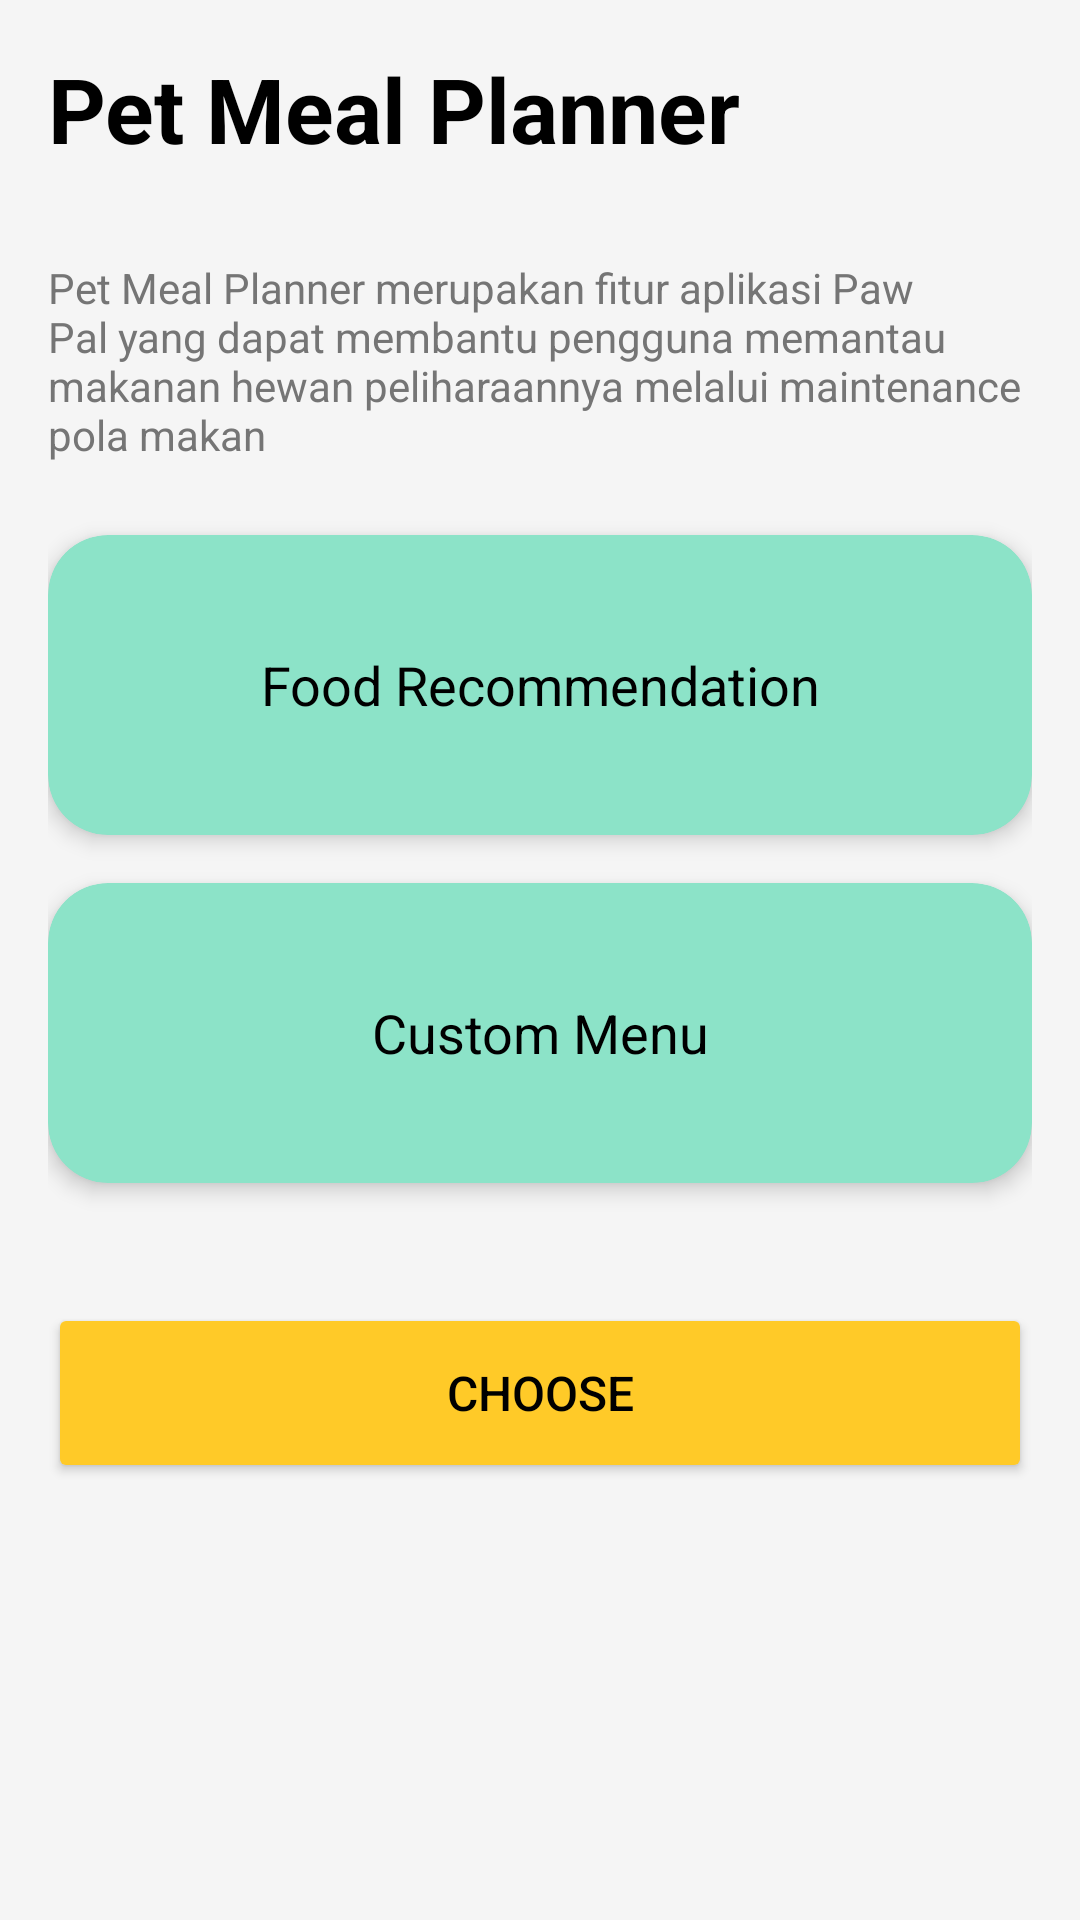

Layout XML and referenced resources for this Android screen:
<!-- AndroidManifest.xml: application theme Theme.PawPal3 -->
<!-- res/layout/activity_meal_planner.xml -->
<?xml version="1.0" encoding="utf-8"?>
<LinearLayout xmlns:android="http://schemas.android.com/apk/res/android"
    xmlns:app="http://schemas.android.com/apk/res-auto"
    android:layout_width="match_parent"
    android:layout_height="match_parent"
    android:orientation="vertical"
    android:background="#f5f5f5">

    <LinearLayout
        android:layout_width="match_parent"
        android:layout_height="0dp"
        android:layout_weight="1"
        android:orientation="vertical"
        android:padding="16dp">

        <TextView
            android:id="@+id/tv_title"
            android:layout_width="wrap_content"
            android:layout_height="wrap_content"
            android:text="Pet Meal Planner"
            android:textSize="30sp"
            android:textStyle="bold"
            android:textColor="#000000"
            android:layout_marginBottom="30dp"/>

        <TextView
            android:id="@+id/tv_description"
            android:layout_width="wrap_content"
            android:layout_height="wrap_content"
            android:text="Pet Meal Planner merupakan fitur aplikasi Paw Pal yang dapat membantu pengguna memantau makanan hewan peliharaannya melalui maintenance pola makan"
            android:textSize="14sp"
            android:textColor="#757575"
            android:layout_marginBottom="24dp"/>

        <androidx.cardview.widget.CardView
            android:id="@+id/card_food_recommendation"
            android:layout_width="match_parent"
            android:layout_height="100dp"
            android:layout_marginBottom="16dp"
            app:cardCornerRadius="20dp"
            app:cardElevation="4dp"
            app:cardBackgroundColor="#8CE3C8">

            <TextView
                android:layout_width="match_parent"
                android:layout_height="wrap_content"
                android:text="Food Recommendation"
                android:textSize="18sp"
                android:textAlignment="center"
                android:layout_gravity="center"
                android:padding="16dp"
                android:textColor="#000000" />
        </androidx.cardview.widget.CardView>

        <androidx.cardview.widget.CardView
            android:id="@+id/card_custom_menu"
            android:layout_width="match_parent"
            android:layout_height="100dp"
            android:layout_marginBottom="16dp"
            app:cardCornerRadius="20dp"
            app:cardElevation="4dp"
            app:cardBackgroundColor="#8CE3C8">

            <TextView
                android:layout_width="match_parent"
                android:layout_height="wrap_content"
                android:text="Custom Menu"
                android:textSize="18sp"
                android:textAlignment="center"
                android:layout_gravity="center"
                android:padding="16dp"
                android:textColor="#000000"/>
        </androidx.cardview.widget.CardView>

        <Button
            android:id="@+id/btn_choose"
            android:layout_width="match_parent"
            android:layout_height="60dp"
            android:text="Choose"
            android:textSize="16sp"
            android:padding="12dp"
            android:layout_gravity="center"
            android:textColor="@color/black"
            android:backgroundTint="#FFCA28"
            android:layout_marginTop="24dp"/>

    </LinearLayout>


</LinearLayout>
<!-- resources referenced by this layout -->
<resources>
  <style name="Theme.PawPal3" parent="Base.Theme.PawPal3" />
  <style name="Base.Theme.PawPal3" parent="Theme.Material3.DayNight.NoActionBar">
          
          
      </style>
  <!-- not gathered from this repository: default colours our renderer supplied (Android Studio template values) -->
  <color name="black">#FF000000</color>
</resources>
